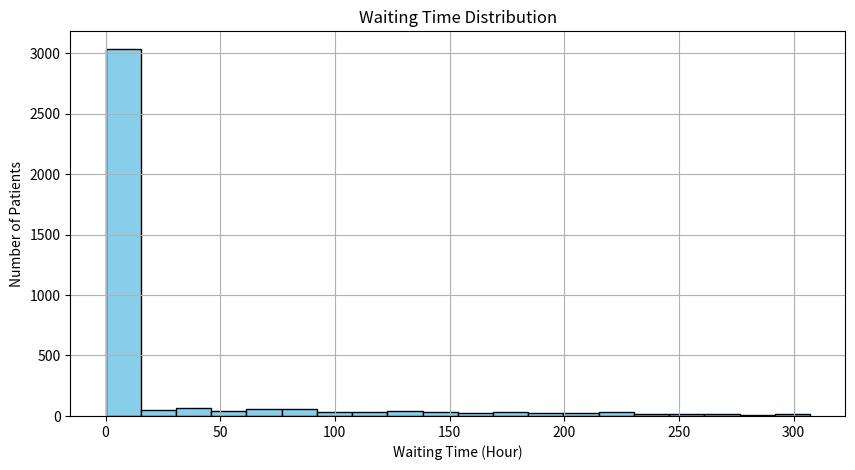

Recreate this plot in Python.
import numpy as np
import pandas as pd
import matplotlib.pyplot as plt1
import matplotlib.pyplot as plt2

import random
from collections import deque

random.seed(25)
pd.set_option('display.max_columns', None)
pd.set_option('display.width', None)

# Define patient classes (severity × LoS group)
patient_classes = {
    1: {"severity": 1, "los_group": 1, "mu": (3.0, 0.5)},
    2: {"severity": 1, "los_group": 2, "mu": (3.2, 0.6)},
    3: {"severity": 1, "los_group": 3, "mu": (3.3, 0.6)},
    4: {"severity": 2, "los_group": 1, "mu": (3.6, 0.7)},
    5: {"severity": 2, "los_group": 2, "mu": (3.7, 0.7)},
    6: {"severity": 2, "los_group": 3, "mu": (3.5, 0.6)},
    7: {"severity": 3, "los_group": 1, "mu": (5.0, 0.8)},
    8: {"severity": 3, "los_group": 2, "mu": (5.1, 0.9)},
    9: {"severity": 3, "los_group": 3, "mu": (4.8, 0.7)},
}

def sample_service_time(class_id):
    mu, sigma = patient_classes[class_id]["mu"]
    return np.random.lognormal(mean=mu, sigma=sigma)

def exponential(rate):
    return random.expovariate(rate)

class Customer:
    def __init__(self, customer_id):
        self.customer_id = customer_id
        self.class_id = random.randint(1, 9)
        self.server_id = None
        self.waiting_time = None
        self.start_service = None
        self.time_in_system = None
        self.departure_time = None
        self.arrival_time = None
        self.service_time = None
        self.interArrival_time = None

# Simulation parameters
lambda_rate = 4.0
k_servers = 6
simulation_time = 1000
ARRIVAL = "ARRIVAL"
DEPARTURE = "DEPARTURE"

# State
fel = []
queue = []
servers = [None] * k_servers
simulation_time_Clock = 0.0
customers = []

# Priority sort (severity descending, LoS ascending)
def priority_sort(queue):
    return sorted(queue, key=lambda c: (-patient_classes[c.class_id]["severity"], patient_classes[c.class_id]["mu"][0]))

# Optional dynamic priority (commented)
# def dynamic_priority(customer, current_time, alpha=0.1):
#     severity_weight = patient_classes[customer.class_id]["severity"]
#     waiting_time = current_time - customer.arrival_time
#     return severity_weight + alpha * waiting_time

def find_free_server():
    for i in range(k_servers):
        if servers[i] is None:
            return i
    return None

def compute_readmission_load(customer, current_time):
    remaining_los = customer.service_time - (current_time - customer.start_service)
    return_rate = 0.1
    return_los = 40.0
    return remaining_los + return_rate * return_los

def attempt_bump(new_customer, current_time):
    if patient_classes[new_customer.class_id]["severity"] < 3:
        return False
    candidates = [c for c in customers if c.server_id is not None and patient_classes[c.class_id]["severity"] < 3]
    if not candidates:
        return False
    bumped = min(candidates, key=lambda c: compute_readmission_load(c, current_time))
    servers[bumped.server_id] = new_customer.customer_id
    new_customer.server_id = bumped.server_id
    new_customer.start_service = current_time
    new_customer.waiting_time = 0.0
    new_customer.service_time = sample_service_time(new_customer.class_id)
    fel.append((current_time + new_customer.service_time, DEPARTURE, new_customer))
    bumped.departure_time = current_time
    bumped.time_in_system = bumped.departure_time - bumped.arrival_time
    return True

# Initialize first arrival
customers.append(Customer(0))
customers[0].interArrival_time = 0
fel.append((simulation_time_Clock, ARRIVAL, customers[0]))

while simulation_time_Clock < simulation_time:
    fel = sorted(fel, key=lambda p: p[0])
    evt = fel.pop(0)
    evt_type = evt[1]
    customer = evt[-1]
    customer_id = customer.customer_id
    simulation_time_Clock = evt[0]

    if evt_type == ARRIVAL:
        customer.arrival_time = simulation_time_Clock
        customers.append(Customer(customer_id + 1))
        interArrival = exponential(lambda_rate)
        next_arrival = simulation_time_Clock + interArrival
        if next_arrival < simulation_time:
            customers[customer_id + 1].interArrival_time = interArrival
            customers[customer_id + 1].arrival_time = next_arrival
            fel.append((next_arrival, ARRIVAL, customers[customer_id + 1]))

        server_id = find_free_server()
        if server_id is not None:
            servers[server_id] = customer_id
            service_time = sample_service_time(customer.class_id)
            customer.start_service = simulation_time_Clock
            customer.waiting_time = 0.0
            customer.service_time = service_time
            customer.server_id = server_id
            fel.append((simulation_time_Clock + service_time, DEPARTURE, customer))
        else:
            if not attempt_bump(customer, simulation_time_Clock):
                queue.append(customer)

    elif evt_type == DEPARTURE:
        customer.departure_time = simulation_time_Clock
        customer.time_in_system = customer.departure_time - customer.arrival_time
        servers[customer.server_id] = None
        current_server_released_id = customer.server_id
        if len(queue) > 0:
            queue = priority_sort(queue)
            next_idCustomer = queue.pop(0).customer_id
            for i in customers:
                if i.customer_id == next_idCustomer:
                    service_time = sample_service_time(i.class_id)
                    servers[current_server_released_id] = i.customer_id
                    i.start_service = simulation_time_Clock
                    i.service_time = service_time
                    i.waiting_time = simulation_time_Clock - i.arrival_time
                    i.server_id = current_server_released_id
                    fel.append((simulation_time_Clock + service_time, DEPARTURE, i))

# DataFrame
data = {
    "Customer_id": [c.customer_id for c in customers if c.departure_time is not None],
    "Arrival": [c.arrival_time for c in customers if c.departure_time is not None],
    "Interarrival": [c.interArrival_time for c in customers if c.departure_time is not None],
    "Start_service": [c.start_service for c in customers if c.departure_time is not None],
    "Service_time": [c.service_time for c in customers if c.departure_time is not None],
    "Departure": [c.departure_time for c in customers if c.departure_time is not None],
    "Time_in_system": [c.time_in_system for c in customers if c.departure_time is not None],
    "Waiting_time": [c.waiting_time for c in customers if c.departure_time is not None],
    "Server_id": [c.server_id for c in customers if c.departure_time is not None],
    "Class_id": [c.class_id for c in customers if c.departure_time is not None],
    "Severity": [patient_classes[c.class_id]["severity"] for c in customers if c.departure_time is not None]
}
df = pd.DataFrame(data)
df.set_index("Customer_id", inplace=True)
print(df.round(2))
service_times = [i.service_time for i in customers if i.departure_time != None ]
somme = 0.0
for time in service_times:
    somme = somme + time
busy_time = somme / (simulation_time * k_servers)
waiting_times = [i.waiting_time for i in customers if i.departure_time != None ]
somme = 0.0
for time in waiting_times:
    somme = somme + time
mean_waiting = somme / len(waiting_times)
print(f"  busy time in system by simulation  : {busy_time:.2f}")
print(f"  the value of current K is   : {k_servers:.2f}")
print(f"  the mean waiting by simulation   : {mean_waiting:.2f}")
print(f"  the simulation time   : {simulation_time:.2f}")


# Performance metrics
def compute_performance_metrics(df, simulation_time, k_servers):
    n_bar = df["Time_in_system"].sum() / simulation_time
    U = df["Service_time"].sum() / simulation_time
    λ = len(df) / simulation_time
    W = n_bar / λ if λ > 0 else 0
    Q = W - (U / λ) if λ > 0 else 0

    print("\n--- Performance Metrics by closed form (formulars)---")
    print(f"Mean number in system (n̄): {n_bar:.2f}")
    print(f"Server utilization (U): {U:.2f}")
    print(f"Throughput (λ): {λ:.2f}")
    print(f"Mean response time (W): {W:.2f}")
    print(f"Mean waiting time (Q): {Q:.2f}")

compute_performance_metrics(df, simulation_time, k_servers)

# Waiting time histogram
waiting_times = [c.waiting_time for c in customers if c.departure_time is not None]
plt1.figure(figsize=(10, 5))
plt1.hist(waiting_times,bins = 20, color='skyblue', edgecolor='black')
plt1.title('Waiting Time Distribution')
plt1.xlabel('Waiting Time (Hour)')
plt1.ylabel('Number of Patients')
plt1.grid(True)
plt1.show()
# Visualization
